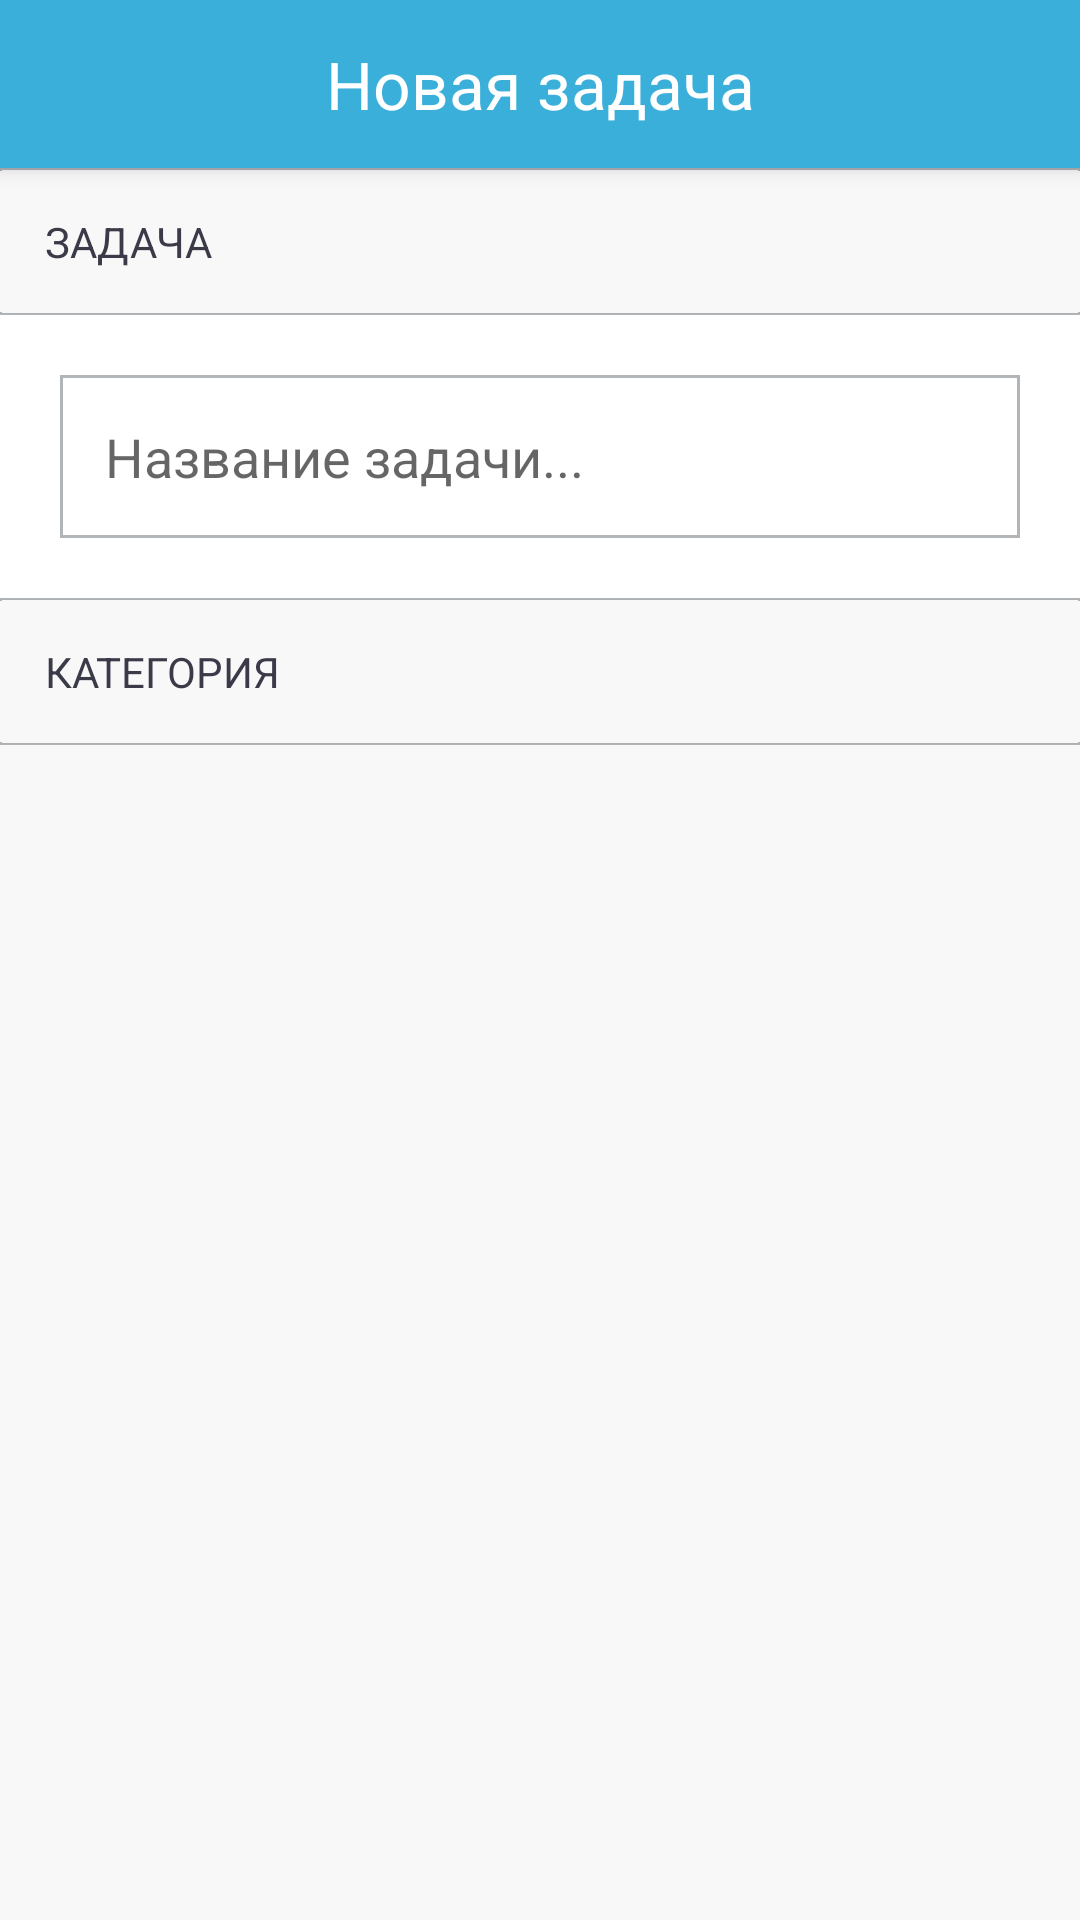

Produce the Android XML layout that renders to this screen, including the resource entries it uses.
<!-- AndroidManifest.xml: application theme MainTheme -->
<!-- res/layout/activity_new_todo.xml -->
<?xml version="1.0" encoding="utf-8"?>
<LinearLayout xmlns:android="http://schemas.android.com/apk/res/android"
    xmlns:tools="http://schemas.android.com/tools"
    android:layout_width="match_parent"
    android:layout_height="match_parent"
    android:orientation="vertical"
    android:background="@color/backgroundColor"
    tools:context="com.example.limon.todorails.NewTodoActivity">

    <android.support.v7.widget.Toolbar xmlns:android="http://schemas.android.com/apk/res/android"
        xmlns:app="http://schemas.android.com/apk/res-auto"
        android:id="@+id/toolbar"
        android:layout_width="match_parent"
        android:layout_height="wrap_content"
        android:layout_gravity="center"
        android:background="?attr/colorPrimary"
        android:elevation="4dp"
        android:padding="8dp"
        android:theme="@style/ToolbarTheme"
        app:popupTheme="@style/ThemeOverlay.AppCompat.Light">

        <TextView
            android:layout_width="match_parent"
            android:layout_height="match_parent"
            android:gravity="center"
            android:text="Новая задача"
            android:textAppearance="@style/TextAppearance.AppCompat"
            android:textColor="@color/systemWhiteColor"
            android:textSize="22sp" />


    </android.support.v7.widget.Toolbar>


    <LinearLayout
        android:layout_width="match_parent"
        android:layout_height="wrap_content"
        android:orientation="vertical"
        android:background="@color/systemWhiteColor">
        <TextView
            fontPath="fonts/OpenSans-Semibold.ttf"
            android:layout_width="match_parent"
            android:layout_height="wrap_content"
            android:padding="15dp"
            android:text="Задача"
            android:textAllCaps="true"
            android:background="@drawable/border"
            android:textColor="@color/systemBlackColor"
            android:textSize="14sp" />

        <EditText
            android:id="@+id/new_todo_text"
            android:background="@drawable/bg_edit_text"
            android:layout_width="match_parent"
            android:hint="Название задачи..."
            android:layout_height="wrap_content"
            android:padding="15dp"
            android:layout_margin="20dp" />

        <TextView
            fontPath="fonts/OpenSans-Semibold.ttf"
            android:layout_width="match_parent"
            android:layout_height="wrap_content"
            android:padding="15dp"
            android:text="Категория"
            android:background="@drawable/border"
            android:textAllCaps="true"
            android:textColor="@color/systemBlackColor"
            android:textSize="14sp" />
    </LinearLayout>

    <ListView
        android:id="@+id/project_list"
        android:descendantFocusability="beforeDescendants"
        android:background="@color/systemWhiteColor"
        android:layout_width="match_parent"
        android:layout_height="wrap_content" />

</LinearLayout>
<!-- resources referenced by this layout -->
<resources>
  <color name="backgroundColor">#F8F8F8</color>
  <color name="systemBlackColor">#3A3A48</color>
  <color name="systemWhiteColor">#FFFFFF</color>
  <!-- drawable bg_edit_text (drawable) -->
  <?xml version="1.0" encoding="utf-8"?>
  <layer-list xmlns:android="http://schemas.android.com/apk/res/android">
      <item>
          <shape android:shape="rectangle">
              <solid android:color="@color/systemShadow" />
          </shape>
      </item>
  
      <item
          android:top="1dp"
          android:bottom="1dp"
          android:left="1dp"
          android:right="1dp">
          <shape android:shape="rectangle">
              <solid android:color="@color/systemWhiteColor" />
          </shape>
      </item>
  </layer-list>
  <!-- drawable border (drawable) -->
  <?xml version="1.0" encoding="utf-8"?>
  <layer-list xmlns:android="http://schemas.android.com/apk/res/android" >
      <item>
          <shape
              android:shape="rectangle">
              <stroke android:width="0.5dp" android:color="@color/systemShadow" />
              <solid android:color="@color/backgroundColor" />
  
          </shape>
      </item>
  
      <item android:top="1dp" android:bottom="1dp">
          <shape
              android:shape="rectangle">
              <stroke android:width="0dp" android:color="@color/systemShadow" />
              <solid android:color="@color/backgroundColor" />
          </shape>
      </item>
  
  </layer-list>
  <style name="ToolbarTheme" parent="@style/ThemeOverlay.AppCompat.ActionBar">
          <item name="fontPath">@string/default_font</item>
          
          <item name="colorControlNormal">@color/systemWhiteColor</item>
      </style>
  <style name="MainTheme" parent="Theme.AppCompat.Light.NoActionBar">
          <item name="colorPrimary">@color/accentColor</item>
          <item name="colorPrimaryDark">@color/darkAccentColor</item>
          <item name="colorAccent">@color/accentColor</item>
      </style>
  <color name="systemShadow">#663E464F</color>
  <string name="default_font">fonts/OpenSans-Light.ttf</string>
  <color name="accentColor">#3AAFDA</color>
  <color name="darkAccentColor">#077CA7</color>
</resources>
